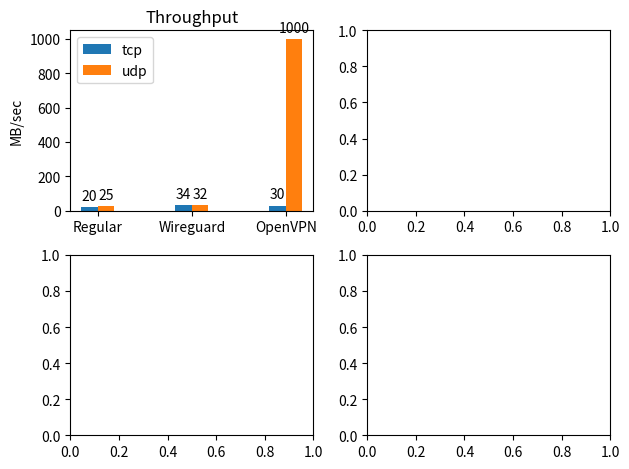

Python code for this plot:
#! /usr/bin/python3

import matplotlib.pyplot as plt
import numpy as np
import matplotlib




# group_data is a list in the form of:
# [
#    ([<data>], label),
# ]
#    where each <data> list has the same number of elements
def build_bar_graph(
    group_data,
    x_labels,
    y_label,
    title,
    ax,
    bar_width=0.35,
    show_legend=True
):
    def autolabel(rects):
        """Attach a text label above each bar in *rects*, displaying its height."""
        for rect in rects:
            height = rect.get_height()
            ax.annotate('{}'.format(height),
                        xy=(rect.get_x() + rect.get_width() / 2, height),
                        xytext=(0, 3),  # 3 points vertical offset
                        textcoords="offset points",
                        ha='center', va='bottom')


    # First we validate that the data all has the same length
    asserted_length = len(group_data[0][0])
    for d in group_data: 
        if len(d[0]) != asserted_length: 
            print("Data is malformed, need same num data elements across all groups")
            print(d)
            return
    # OK, we're validated
    
    num_groups = len(group_data)
    x = np.arange(len(x_labels))  # the label locations
    total_width = 0.35  # the width of all the bars in a group

    rects = []
    for index, group in enumerate(group_data):
        x_positions = (x + (total_width/num_groups) * index) - total_width/2
        y_positions = group[0]
        new_bar = ax.bar(x_positions, y_positions, total_width/num_groups, label=group[1], align='edge')
        rects.append(new_bar)


    # Add some text for labels, title and custom x-axis tick labels, etc.
    ax.set_ylabel(y_label)
    ax.set_title(title)
    ax.set_xticks(x)
    ax.set_xticklabels(x_labels)
    if show_legend:
        ax.legend()

    
    for r in rects: autolabel(r)


if __name__ == "__main__":
    g_plot_nrows = 2
    g_plot_ncols = 2
    g_plot_index = 1

    fig, axes = plt.subplots(2,2)
    ax = axes[0][0]

    labels = ['Regular', 'Wireguard', 'OpenVPN']
    groups = [
        ([20, 34, 30], "tcp"),
        ([25, 32, 1000], "udp"),
    ]
    build_bar_graph(groups, labels, "MB/sec", "Throughput", ax)

    fig.tight_layout()

    plt.show()